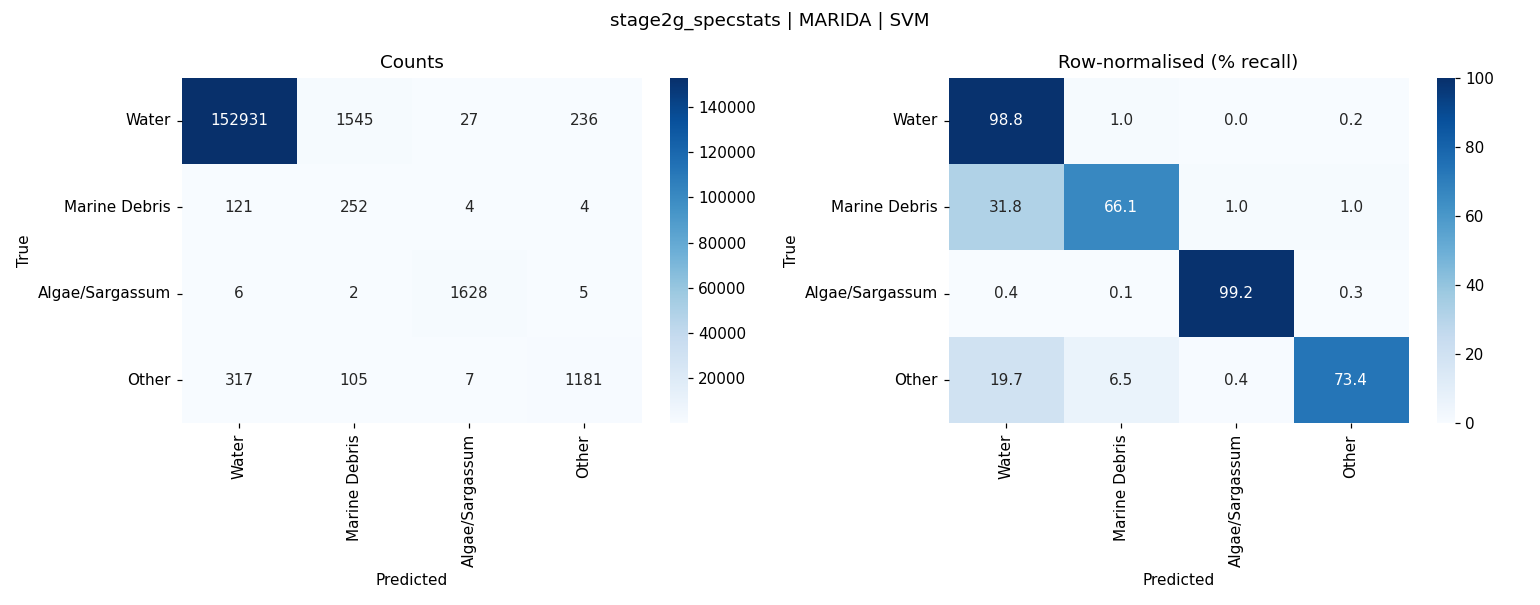

Source data for this figure (header and first rows):
, Water, Marine Debris, Algae/Sargassum, Other
Water, 152931, 1545, 27, 236
Marine Debris, 121, 252, 4, 4
Algae/Sargassum, 6, 2, 1628, 5
Other, 317, 105, 7, 1181
